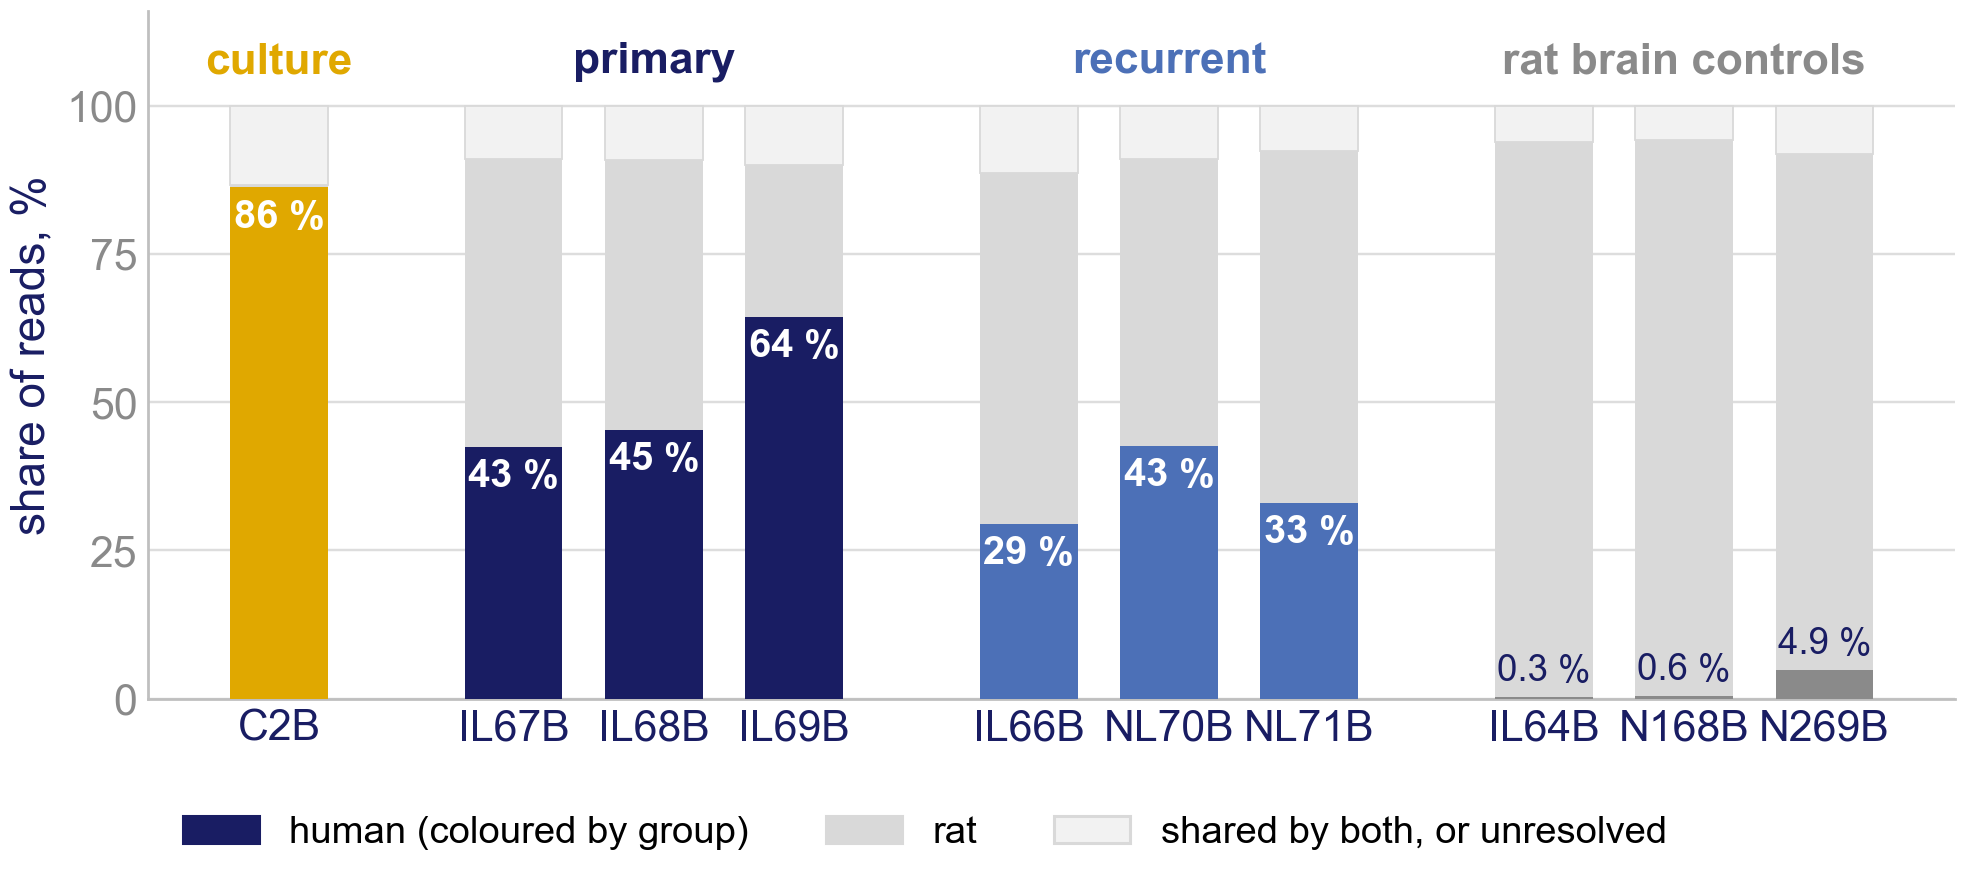

The table this chart was drawn from, first rows:
sample, cohort, env, graft, host, role, g, x, both_pct
C2B, In vitro Culture, In vitro, 86.19, 0.46, Out-of-experiment reference (PCA / clust…, 0, 0.0, 
IL67B, Primary (Pre-LITT), In vivo, 42.52, 48.4, DE cohort, 1, 1.87, 7.35
IL68B, Primary (Pre-LITT), In vivo, 45.38, 45.37, DE cohort, 1, 2.99, 7.66
IL69B, Primary (Pre-LITT), In vivo, 64.4, 25.64, DE cohort, 1, 4.11, 7.85
IL66B, Recurrent (Post-LITT), In vivo, 29.44, 59.17, DE cohort, 2, 5.98, 9.6
NL70B, Recurrent (Post-LITT), In vivo, 42.67, 48.25, DE cohort, 2, 7.1, 7.29
NL71B, Recurrent (Post-LITT), In vivo, 33.05, 59.23, DE cohort, 2, 8.22, 6.58
IL64B, Control (failed graft), In vivo, 0.33, 93.59, RUVSeq contamination anchor (excluded fr…, 3, 10.09, 4.73
N168B, Control (procedural), In vivo, 0.55, 93.57, RUVSeq contamination anchor (excluded fr…, 3, 11.21, 5.14
N269B, Control (procedural), In vivo, 4.9, 86.95, RUVSeq contamination anchor (excluded fr…, 3, 12.33, 5.67
